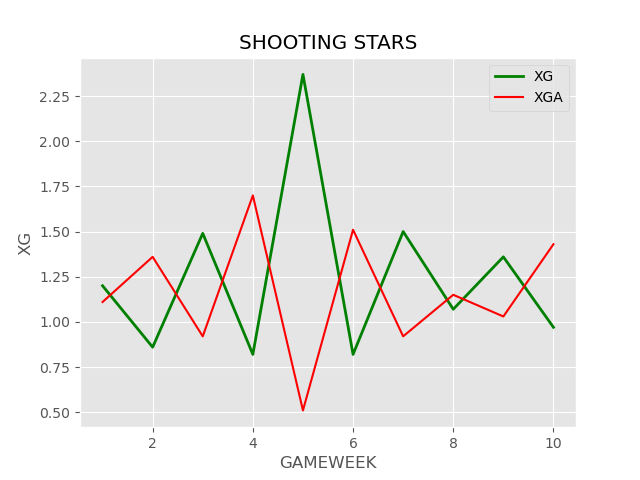

The data file committed next to this chart (first rows):
MATCH DATE, OPPONENT, POSSESSION, TSH, SOT, SOFT, TSHC, TSCOT, TSCOFT, GS, GC, XG, XGA
09-30-2023, PLATEAU UNITED, 49, 14, 6, 8, 5, 3, 2, 2, 1, 1.2, 1.11
10-07-2023, BENDEL INSURANCE, 50, , , 0, , , 0, 0, 2, 0.86, 1.36
10-15-2023, GOMBE UNITED, 56, 18, 7, 11, 6, 4, 2, 2, 1, 1.49, 0.92
10-22-2023, AKWA UNITED, 50, 2, 0, 2, 9, 6, 3, 0, 0, 0.82, 1.7
10-29-2023, DOMA UNITED, 63, 20, 9, 11, 11, 3, 8, 3, 1, 2.37, 0.51
11-01-2023, REMO STARS, 50, 16, 3, 13, 10, 6, 4, 0, 3, 0.82, 1.51
11-05-2023, NIGER TORNADOES, 53, 19, 9, 10, 8, 1, 7, 4, 1, 1.5, 0.92
11-12-2023, KWARA UNITED, 50, , , 0, , , 0, 1, 1, 1.07, 1.15
11-19-2023, KANO PILLARS, 50, , , 0, , , 0, 1, 0, 1.36, 1.03
11-26-2023, LOBI STARS, 41, 6, 4, 2, 14, 8, 6, 1, 2, 0.97, 1.43
